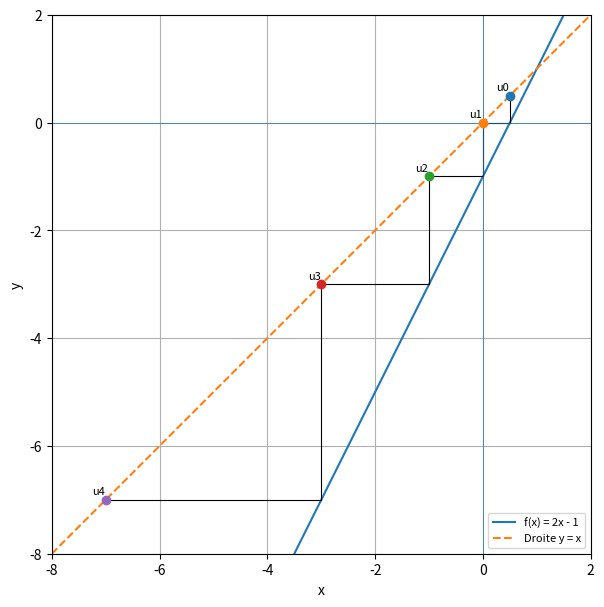

Generate this figure with matplotlib:
import numpy as np
import matplotlib.pyplot as plt

# ============================
# Suite : u_{n+1} = 2 u_n - 1, u0 = 0.5
# ============================

def f(x):
    return 2 * x - 1

u = [0.5]  # u0
for n in range(4):      # calculer jusqu'à u4
    u.append(f(u[-1]))

# Domaine pour tracer f et la droite y = x
x = np.linspace(-8, 2, 400)
y_f = f(x)
y_id = x

# ============================
# Tracé
# ============================

plt.figure(figsize=(7, 7))

# Courbe de f et droite y = x
plt.plot(x, y_f, label="f(x) = 2x - 1")
plt.plot(x, y_id, linestyle='--', label="Droite y = x")

# Toile d'araignée pour u0 -> u4
for n in range(4):
    # segment vertical : (u_n, u_n) -> (u_n, u_{n+1})
    x_vert = [u[n], u[n]]
    y_vert = [u[n], u[n+1]]
    plt.plot(x_vert, y_vert, color="black", linewidth=0.8)
    
    # segment horizontal : (u_n, u_{n+1}) -> (u_{n+1}, u_{n+1})
    x_horiz = [u[n], u[n+1]]
    y_horiz = [u[n+1], u[n+1]]
    plt.plot(x_horiz, y_horiz, color="black", linewidth=0.8)

# Points (u_n, u_n) avec étiquettes
for n, un in enumerate(u):  # u0 à u4
    plt.scatter(un, un, zorder=5)
    plt.text(un -0.25, un + 0.1, f"u{n}", fontsize=8)

# Axes du repère
plt.axhline(0, linewidth=0.5)
plt.axvline(0, linewidth=0.5)
plt.xlim(-8, 2)
plt.ylim(-8, 2)
plt.gca().set_aspect('equal', adjustable='box')
plt.grid(True)
plt.legend(loc="lower right", fontsize=8)


plt.xlabel("x")
plt.ylabel("y")

plt.show()
